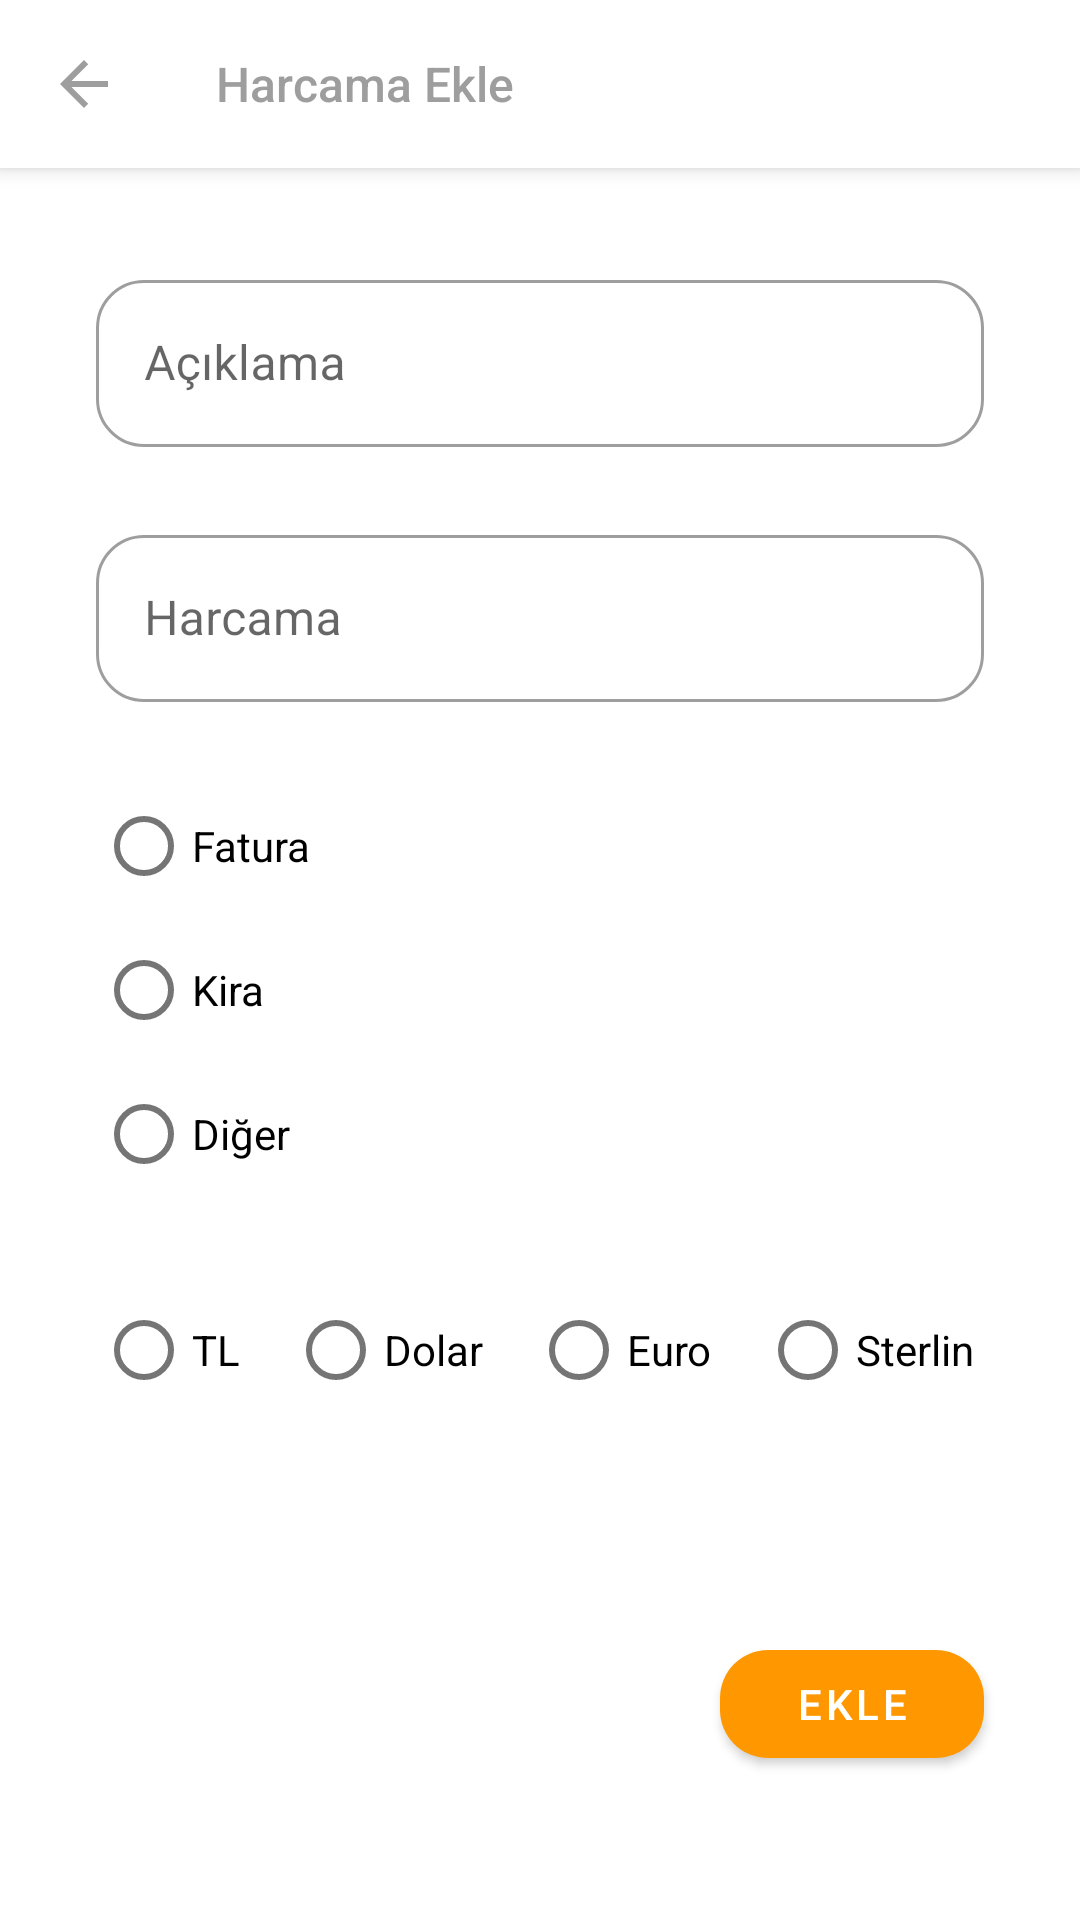

Write the Android layout XML for this screen, with the resource values it uses.
<!-- AndroidManifest.xml: application theme Theme.MyBudget -->
<!-- res/layout/fragment_spending_adding.xml -->
<?xml version="1.0" encoding="utf-8"?>
<androidx.constraintlayout.widget.ConstraintLayout xmlns:android="http://schemas.android.com/apk/res/android"
    xmlns:app="http://schemas.android.com/apk/res-auto"
    android:layout_width="match_parent"
    android:layout_height="match_parent">


    <androidx.appcompat.widget.Toolbar
        android:id="@+id/toolBarSpendingAdding"
        android:layout_width="match_parent"
        android:layout_height="wrap_content"
        android:background="@color/white"
        android:elevation="4dp"
        app:contentInsetStart="0dp"
        app:layout_constraintTop_toTopOf="parent"
        app:navigationIcon="@drawable/ic_baseline_arrow_back_24"
        app:title="Harcama Ekle"
        app:titleTextAppearance="@style/Toolbar.TitleText"
        app:titleTextColor="@color/grey" />

    <androidx.constraintlayout.widget.Guideline
        android:id="@+id/guidelineStart"
        android:layout_width="wrap_content"
        android:layout_height="wrap_content"
        android:orientation="vertical"
        app:layout_constraintGuide_begin="@dimen/page_large_margin" />

    <androidx.constraintlayout.widget.Guideline
        android:id="@+id/guidelineEnd"
        android:layout_width="wrap_content"
        android:layout_height="wrap_content"
        android:orientation="vertical"
        app:layout_constraintGuide_end="@dimen/page_large_margin" />


    <com.google.android.material.textfield.TextInputLayout

        android:id="@+id/textInputLayoutDescSpendingAdding"
        style="@style/Widget.MaterialComponents.TextInputLayout.OutlinedBox"
        android:layout_width="0dp"
        android:layout_height="wrap_content"
        android:layout_marginTop="32dp"
        android:hint="Açıklama"
        app:boxCornerRadiusBottomEnd="16dp"
        app:boxCornerRadiusBottomStart="16dp"
        app:boxCornerRadiusTopEnd="16dp"
        app:boxCornerRadiusTopStart="16dp"
        app:layout_constraintEnd_toEndOf="@id/guidelineEnd"
        app:layout_constraintStart_toStartOf="@id/guidelineStart"
        app:layout_constraintTop_toBottomOf="@id/toolBarSpendingAdding">

        <com.google.android.material.textfield.TextInputEditText
            android:id="@+id/textInputEditTextDescSpendingAdding"
            android:layout_width="match_parent"
            android:layout_height="wrap_content"
            android:inputType="text" />

    </com.google.android.material.textfield.TextInputLayout>

    <com.google.android.material.textfield.TextInputLayout

        android:id="@+id/textInputLayoutSpendingSpendingAdding"
        style="@style/Widget.MaterialComponents.TextInputLayout.OutlinedBox"
        android:layout_width="0dp"
        android:layout_height="wrap_content"
        android:layout_marginTop="24dp"
        android:hint="Harcama"
        app:boxCornerRadiusBottomEnd="16dp"
        app:boxCornerRadiusBottomStart="16dp"
        app:boxCornerRadiusTopEnd="16dp"
        app:boxCornerRadiusTopStart="16dp"
        app:layout_constraintEnd_toEndOf="@id/guidelineEnd"
        app:layout_constraintStart_toStartOf="@id/guidelineStart"
        app:layout_constraintTop_toBottomOf="@id/textInputLayoutDescSpendingAdding">

        <com.google.android.material.textfield.TextInputEditText
            android:id="@+id/textInputEditTextSpendingSpendingAdding"
            android:layout_width="match_parent"
            android:layout_height="wrap_content"
            android:inputType="numberDecimal" />

    </com.google.android.material.textfield.TextInputLayout>


    <RadioGroup
        android:id="@+id/radioGroupSpendingNameChoosing"
        android:layout_width="0dp"
        android:layout_height="wrap_content"
        android:layout_marginTop="24dp"
        android:orientation="vertical"
        app:layout_constraintEnd_toEndOf="@id/guidelineEnd"
        app:layout_constraintStart_toStartOf="@id/guidelineStart"
        app:layout_constraintTop_toBottomOf="@id/textInputLayoutSpendingSpendingAdding">

        <com.google.android.material.radiobutton.MaterialRadioButton
            android:id="@+id/radiobuttonBillSpendingAdding"
            android:layout_width="wrap_content"
            android:layout_height="wrap_content"
            android:text="Fatura" />

        <com.google.android.material.radiobutton.MaterialRadioButton
            android:id="@+id/radiobuttonRentSpendingAdding"
            android:layout_width="wrap_content"
            android:layout_height="wrap_content"
            android:text="Kira" />

        <com.google.android.material.radiobutton.MaterialRadioButton
            android:id="@+id/radiobuttonOtherSpendingAdding"
            android:layout_width="wrap_content"
            android:layout_height="wrap_content"
            android:text="Diğer" />

    </RadioGroup>

    <RadioGroup
        android:id="@+id/radioGroupMoneyChoosing"
        android:layout_width="0dp"
        android:layout_height="wrap_content"
        android:layout_marginTop="24dp"
        android:orientation="horizontal"
        app:layout_constraintEnd_toEndOf="@id/guidelineEnd"
        app:layout_constraintStart_toStartOf="@id/guidelineStart"
        app:layout_constraintTop_toBottomOf="@id/radioGroupSpendingNameChoosing">

        <com.google.android.material.radiobutton.MaterialRadioButton
            android:id="@+id/radiobuttonTLSpendingAdding"
            android:layout_width="wrap_content"
            android:layout_height="wrap_content"
            android:layout_marginEnd="16dp"
            android:text="TL" />

        <com.google.android.material.radiobutton.MaterialRadioButton
            android:id="@+id/radiobuttonDolarSpendingAdding"
            android:layout_width="wrap_content"
            android:layout_height="wrap_content"
            android:layout_marginEnd="16dp"
            android:text="Dolar" />

        <com.google.android.material.radiobutton.MaterialRadioButton
            android:id="@+id/radiobuttonEuroSpendingAdding"
            android:layout_width="wrap_content"
            android:layout_height="wrap_content"
            android:layout_marginEnd="16dp"
            android:text="Euro" />

        <com.google.android.material.radiobutton.MaterialRadioButton
            android:id="@+id/radiobuttonSterlinSpendingAdding"
            android:layout_width="wrap_content"
            android:layout_height="wrap_content"
            android:text="Sterlin" />

    </RadioGroup>

    <com.google.android.material.button.MaterialButton
        android:id="@+id/materialButtonAddingSpendingAdding"
        android:layout_width="wrap_content"
        android:layout_height="wrap_content"
        android:layout_marginBottom="48dp"
        android:text="EKLE"
        app:cornerRadius="16dp"
        app:layout_constraintBottom_toBottomOf="parent"
        app:layout_constraintEnd_toEndOf="@id/guidelineEnd"
        app:layout_constraintTop_toBottomOf="@id/radioGroupMoneyChoosing"
        app:layout_constraintVertical_bias="1" />


</androidx.constraintlayout.widget.ConstraintLayout>
<!-- resources referenced by this layout -->
<resources>
  <color name="grey">#9e9e9e</color>
  <color name="white">#FFFFFFFF</color>
  <dimen name="page_large_margin">32dp</dimen>
  <!-- drawable ic_baseline_arrow_back_24 (drawable) -->
  <vector xmlns:android="http://schemas.android.com/apk/res/android"
      android:width="24dp"
      android:height="24dp"
      android:autoMirrored="true"
      android:tint="@color/grey"
      android:viewportWidth="24"
      android:viewportHeight="24">
      <path
          android:fillColor="@color/grey"
          android:pathData="M20,11H7.83l5.59,-5.59L12,4l-8,8 8,8 1.41,-1.41L7.83,13H20v-2z" />
  </vector>
  <style name="Toolbar.TitleText" parent="TextAppearance.Widget.AppCompat.Toolbar.Title">
          <item name="android:textSize">16sp</item>
      </style>
  <style name="Theme.MyBudget" parent="Theme.MaterialComponents.DayNight.NoActionBar">
          
          <item name="colorPrimary">@color/purple_500</item>
          <item name="colorPrimaryVariant">@color/purple_700</item>
          <item name="colorOnPrimary">@color/white</item>
          
          <item name="colorSecondary">@color/teal_200</item>
          <item name="colorSecondaryVariant">@color/teal_700</item>
          <item name="colorOnSecondary">@color/black</item>
          
          <item name="android:statusBarColor" tools:targetApi="l">@color/white</item>
          <item name="android:windowLightStatusBar">true</item>
          
      </style>
  <color name="purple_500">#FF9800</color>
  <color name="purple_700">#F57C00</color>
  <color name="teal_200">#FF9800</color>
  <color name="teal_700">#FF9800</color>
  <color name="black">#FF000000</color>
</resources>
